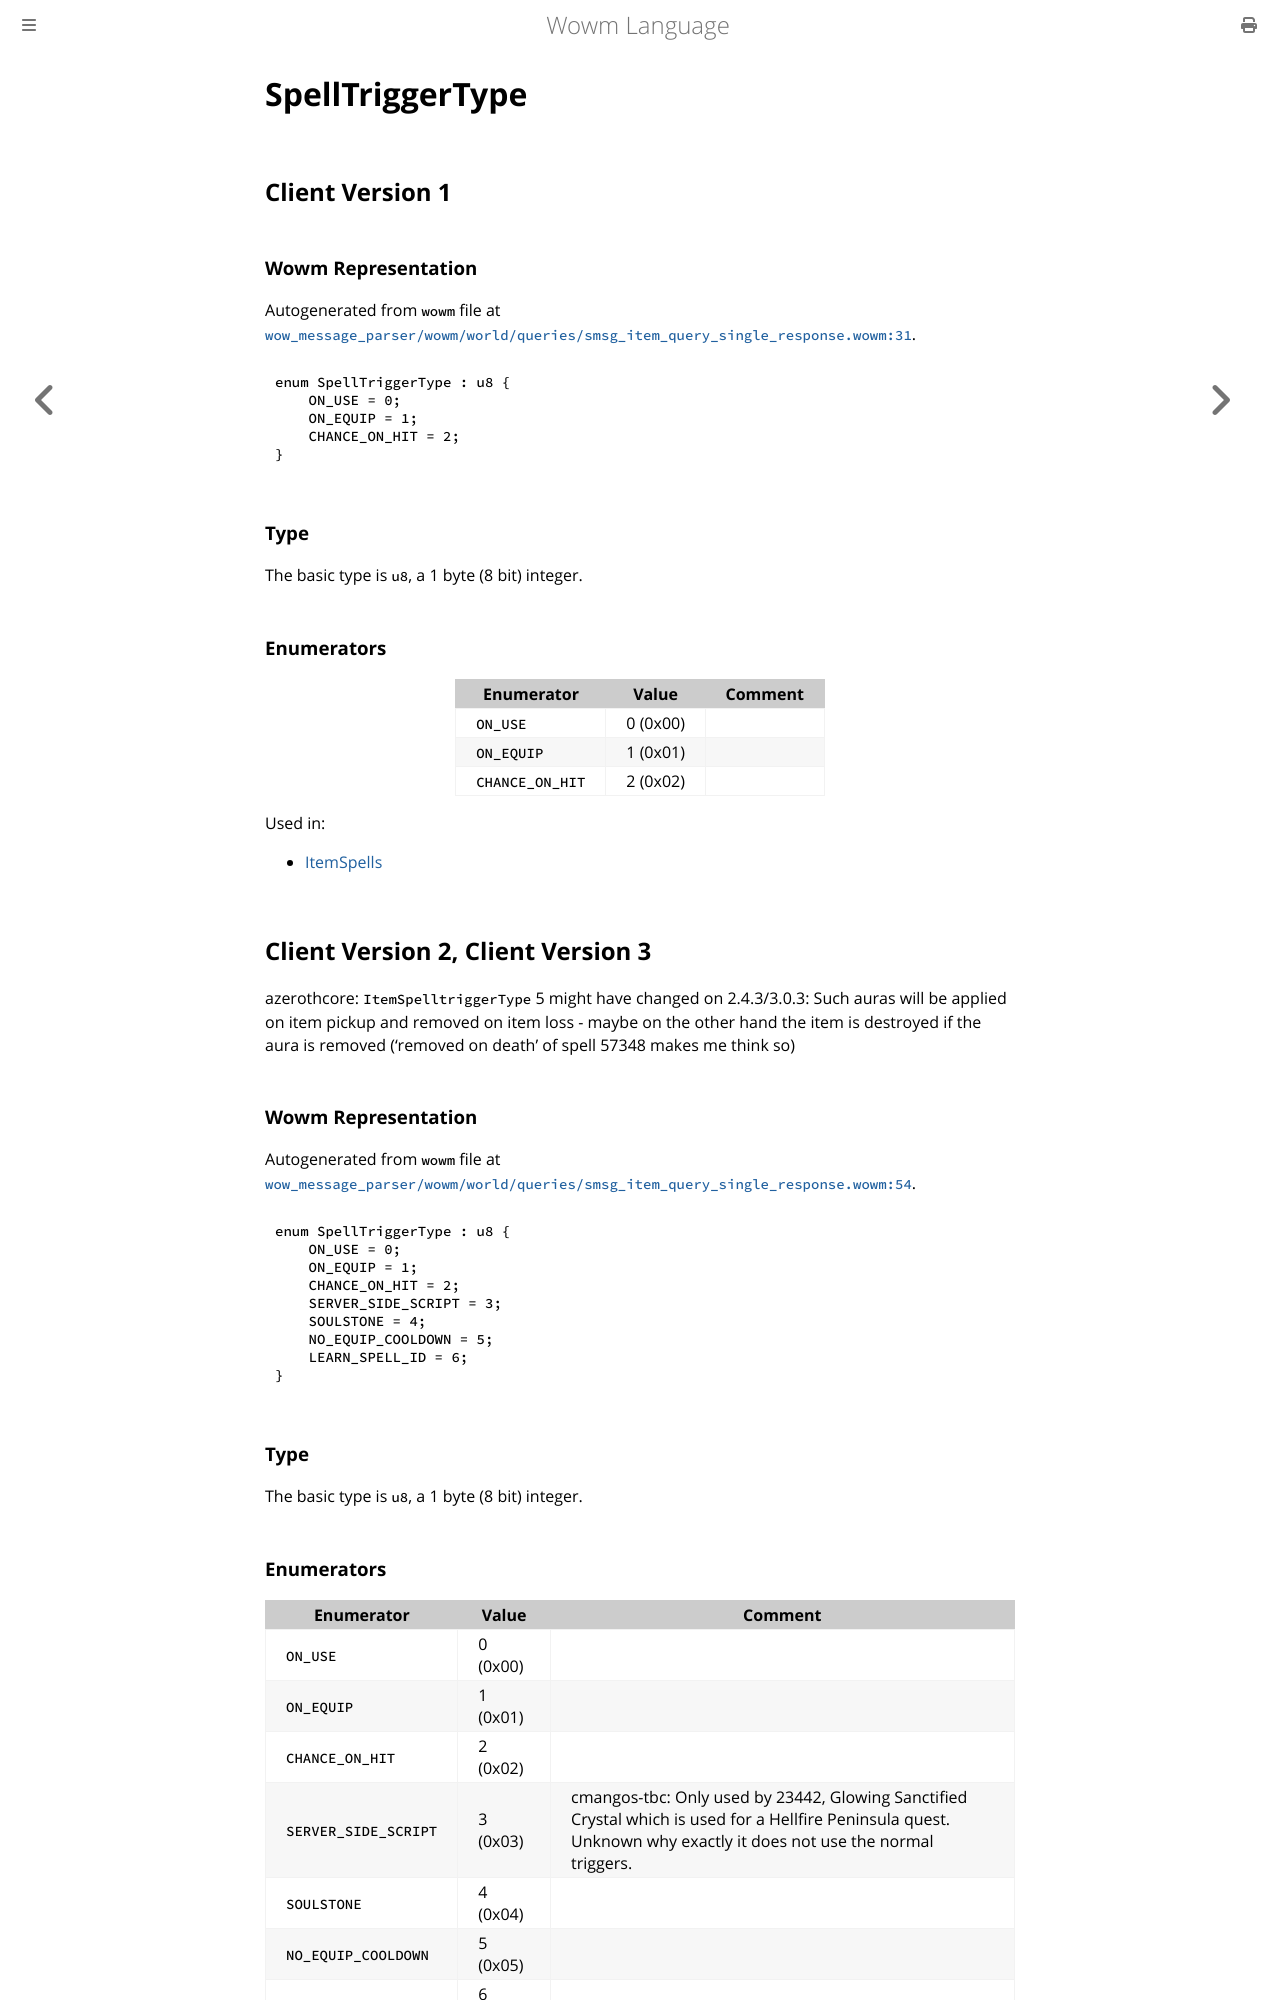

repository: gtker/wow_messages · page: docs/spelltriggertype.html · generator: mdbook

# SpellTriggerType

## Client Version 1

### Wowm Representation

Autogenerated from `wowm` file at [`wow_message_parser/wowm/world/queries/smsg_item_query_single_response.wowm:31`](https://github.com/gtker/wow_messages/tree/main/wow_message_parser/wowm/world/queries/smsg_item_query_single_response.wowm#L31).

```rust,ignore
enum SpellTriggerType : u8 {
    ON_USE = 0;
    ON_EQUIP = 1;
    CHANCE_ON_HIT = 2;
}
```
### Type
The basic type is `u8`, a 1 byte (8 bit) integer.
### Enumerators
| Enumerator | Value  | Comment |
| --------- | -------- | ------- |
| `ON_USE` | 0 (0x00) |  |
| `ON_EQUIP` | 1 (0x01) |  |
| `CHANCE_ON_HIT` | 2 (0x02) |  |

Used in:
* [ItemSpells](itemspells.md)

## Client Version 2, Client Version 3

azerothcore: `ItemSpelltriggerType` 5 might have changed on 2.4.3/3.0.3: Such auras will be applied on item pickup and removed on item loss - maybe on the other hand the item is destroyed if the aura is removed ('removed on death' of spell 57348 makes me think so)

### Wowm Representation

Autogenerated from `wowm` file at [`wow_message_parser/wowm/world/queries/smsg_item_query_single_response.wowm:54`](https://github.com/gtker/wow_messages/tree/main/wow_message_parser/wowm/world/queries/smsg_item_query_single_response.wowm#L54).

```rust,ignore
enum SpellTriggerType : u8 {
    ON_USE = 0;
    ON_EQUIP = 1;
    CHANCE_ON_HIT = 2;
    SERVER_SIDE_SCRIPT = 3;
    SOULSTONE = 4;
    NO_EQUIP_COOLDOWN = 5;
    LEARN_SPELL_ID = 6;
}
```
### Type
The basic type is `u8`, a 1 byte (8 bit) integer.
